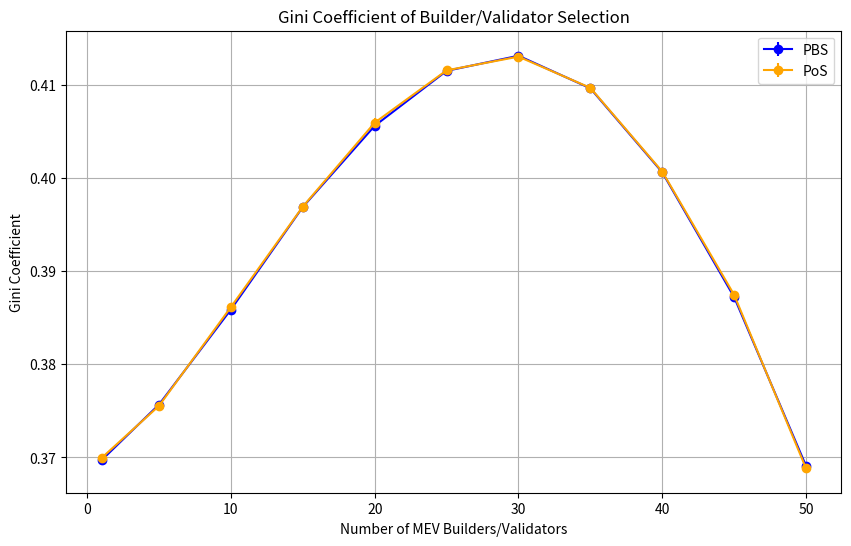
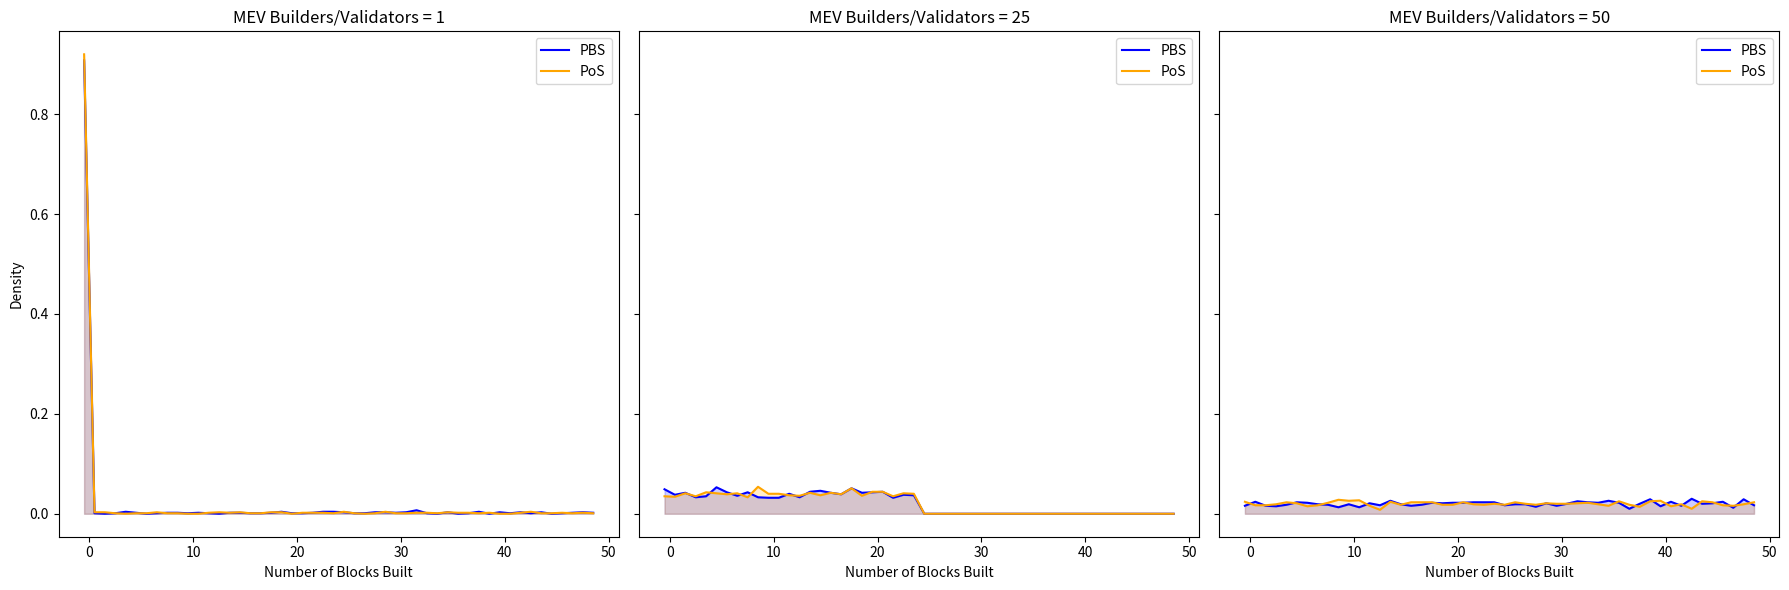

Write the Python code that produced these figures, in order.
import numpy as np
import matplotlib.pyplot as plt
from scipy.stats import norm, t

# Function to calculate Gini coefficient
def gini_coefficient(profits):
    sorted_profits = np.sort(profits)
    n = len(profits)
    cumulative_profits = np.cumsum(sorted_profits, dtype=float)
    cumulative_profits /= cumulative_profits[-1]
    index = np.arange(1, n + 1)
    return (np.sum((2 * index - n - 1) * cumulative_profits)) / (n * np.sum(cumulative_profits))

def simulate_data(total_builders, num_builders_list, num_simulations, mu_mev, sigma_mev, mu_gas, sigma_gas):
    results = {
        'gini_pbs': [],
        'gini_pos': [],
        'selected_pbs': [],
        'selected_pos': []
    }

    for num_mev_builders in num_builders_list:
        num_non_mev_builders = total_builders - num_mev_builders
        gini_pbs = []
        gini_pos = []
        selected_pbs = []
        selected_pos = []
        for _ in range(num_simulations):
            mev_profits_pbs = norm.rvs(loc=mu_mev, scale=sigma_mev, size=num_mev_builders)
            non_mev_profits_pbs = norm.rvs(loc=mu_gas, scale=sigma_gas, size=num_non_mev_builders)
            total_profits_pbs = np.concatenate([mev_profits_pbs, non_mev_profits_pbs])
            
            mev_profits_pos = norm.rvs(loc=mu_mev, scale=sigma_mev, size=num_mev_builders)
            non_mev_profits_pos = norm.rvs(loc=mu_gas, scale=sigma_gas, size=num_non_mev_builders)
            total_profits_pos = np.concatenate([mev_profits_pos, non_mev_profits_pos])
            
            selected_pbs.append(np.argmax(total_profits_pbs))
            selected_pos.append(np.argmax(total_profits_pos))
            
            gini_pbs.append(gini_coefficient(total_profits_pbs))
            gini_pos.append(gini_coefficient(total_profits_pos))
        
        results['gini_pbs'].append(gini_pbs)
        results['gini_pos'].append(gini_pos)
        results['selected_pbs'].append(selected_pbs)
        results['selected_pos'].append(selected_pos)
    
    return results

def plot_gini_coefficient(num_builders_list, results):
    mean_gini_pbs = [np.mean(g) for g in results['gini_pbs']]
    mean_gini_pos = [np.mean(g) for g in results['gini_pos']]
    ci_gini_pbs = [t.interval(0.95, len(g)-1, loc=np.mean(g), scale=np.std(g)/np.sqrt(len(g))) for g in results['gini_pbs']]
    ci_gini_pos = [t.interval(0.95, len(g)-1, loc=np.mean(g), scale=np.std(g)/np.sqrt(len(g))) for g in results['gini_pos']]

    plt.figure(figsize=(10, 6))
    plt.errorbar(num_builders_list, mean_gini_pbs, yerr=[(top-bot)/2 for bot, top in ci_gini_pbs], label='PBS', color='blue', fmt='-o')
    plt.errorbar(num_builders_list, mean_gini_pos, yerr=[(top-bot)/2 for bot, top in ci_gini_pos], label='PoS', color='orange', fmt='-o')
    plt.xlabel('Number of MEV Builders/Validators')
    plt.ylabel('Gini Coefficient')
    plt.title('Gini Coefficient of Builder/Validator Selection')
    plt.legend()
    plt.grid(True)
    plt.show()

def plot_selected_distribution(num_builders_list, results, total_builders):
    selected_indices = [num_builders_list.index(x) for x in [1, 25, 50]]
    fig, axs = plt.subplots(1, len(selected_indices), figsize=(18, 6), sharey=True)

    for idx, selected_index in enumerate(selected_indices):
        num_builders = num_builders_list[selected_index]
        selected_pbs_hist, bins_pbs = np.histogram(results['selected_pbs'][selected_index], bins=np.arange(total_builders+1)-0.5, density=True)
        selected_pos_hist, bins_pos = np.histogram(results['selected_pos'][selected_index], bins=np.arange(total_builders+1)-0.5, density=True)
        
        axs[idx].plot(bins_pbs[:-1], selected_pbs_hist, label='PBS', color='blue')
        axs[idx].fill_between(bins_pbs[:-1], selected_pbs_hist, alpha=0.2, color='blue')
        
        axs[idx].plot(bins_pos[:-1], selected_pos_hist, label='PoS', color='orange')
        axs[idx].fill_between(bins_pos[:-1], selected_pos_hist, alpha=0.2, color='orange')
        
        axs[idx].set_title(f'MEV Builders/Validators = {num_builders}')
        axs[idx].set_xlabel('Number of Blocks Built')
        axs[idx].legend()

    axs[0].set_ylabel('Density')
    plt.tight_layout()
    plt.show()

if __name__ == "__main__":
    total_builders = 50
    num_builders_list = [1, 5, 10, 15, 20, 25, 30, 35, 40, 45, 50]
    num_simulations = 1000
    mu_mev = 10
    sigma_mev = 2
    mu_gas = 5
    sigma_gas = 1

    results = simulate_data(total_builders, num_builders_list, num_simulations, mu_mev, sigma_mev, mu_gas, sigma_gas)
    plot_gini_coefficient(num_builders_list, results)
    plot_selected_distribution(num_builders_list, results, total_builders)
